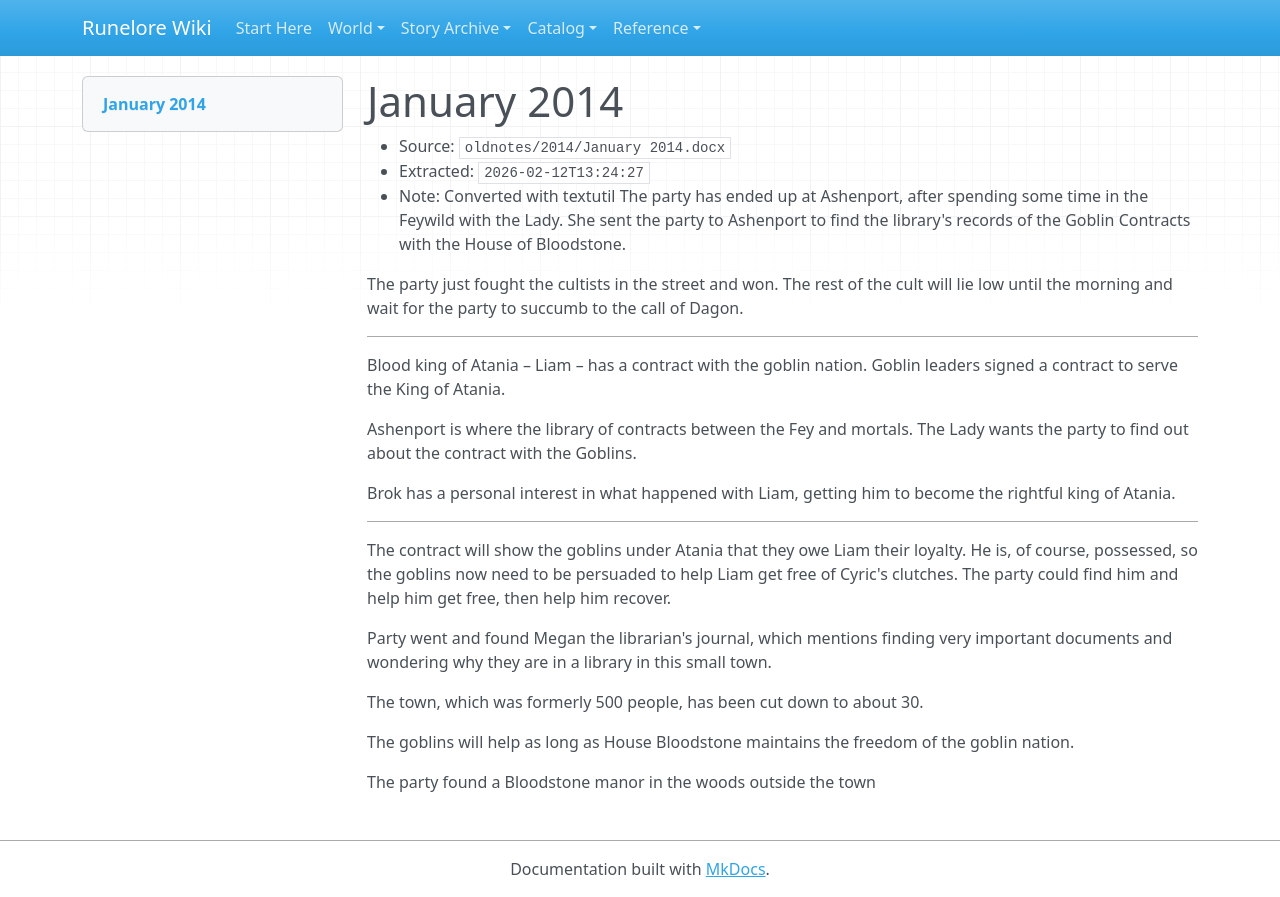

repository: chuff80/runednd · page: raw/oldnotes/2014/January 2014.docx/index.html · generator: mkdocs

# January 2014

- Source: `oldnotes/2014/January 2014.docx`
- Extracted: `2026-02-12T13:24:27`
- Note: Converted with textutil
The party has ended up at Ashenport, after spending some time in the Feywild with the Lady. She sent the party to Ashenport to find the library's records of the Goblin Contracts with the House of Bloodstone. 

The party just fought the cultists in the street and won. The rest of the cult will lie low until the morning and wait for the party to succumb to the call of Dagon. 

----------

Blood king of Atania – Liam – has a contract with the goblin nation. Goblin leaders signed a contract to serve the King of Atania. 

Ashenport is where the library of contracts between the Fey and mortals. The Lady wants the party to find out about the contract with the Goblins. 

Brok has a personal interest in what happened with Liam, getting him to become the rightful king of Atania.

----

The contract will show the goblins under Atania that they owe Liam their loyalty. He is, of course, possessed, so the goblins now need to be persuaded to help Liam get free of Cyric's clutches. The party could find him and help him get free, then help him recover. 

Party went and found Megan the librarian's journal, which mentions finding very important documents and wondering why they are in a library in this small town. 

The town, which was formerly 500 people, has been cut down to about 30. 

The goblins will help as long as House Bloodstone maintains the freedom of the goblin nation. 

The party found a Bloodstone manor in the woods outside the town
